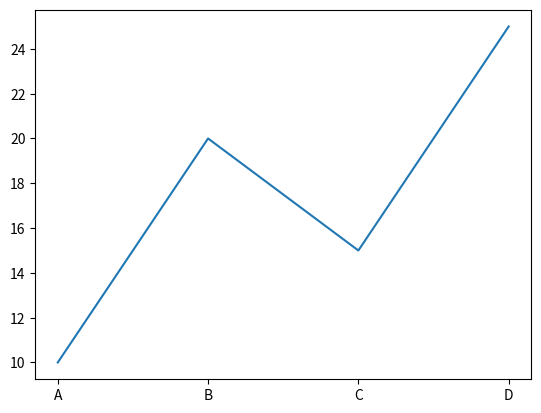

The script that saved this image:
import matplotlib.pyplot as plt

x = [1, 2, 3, 4]
y = [10, 20, 15, 25]

plt.plot(x, y)

ticks = [1, 2, 3, 4]
labels = ['A', 'B', 'C', 'D']

plt.xticks(ticks, labels)

plt.show()


